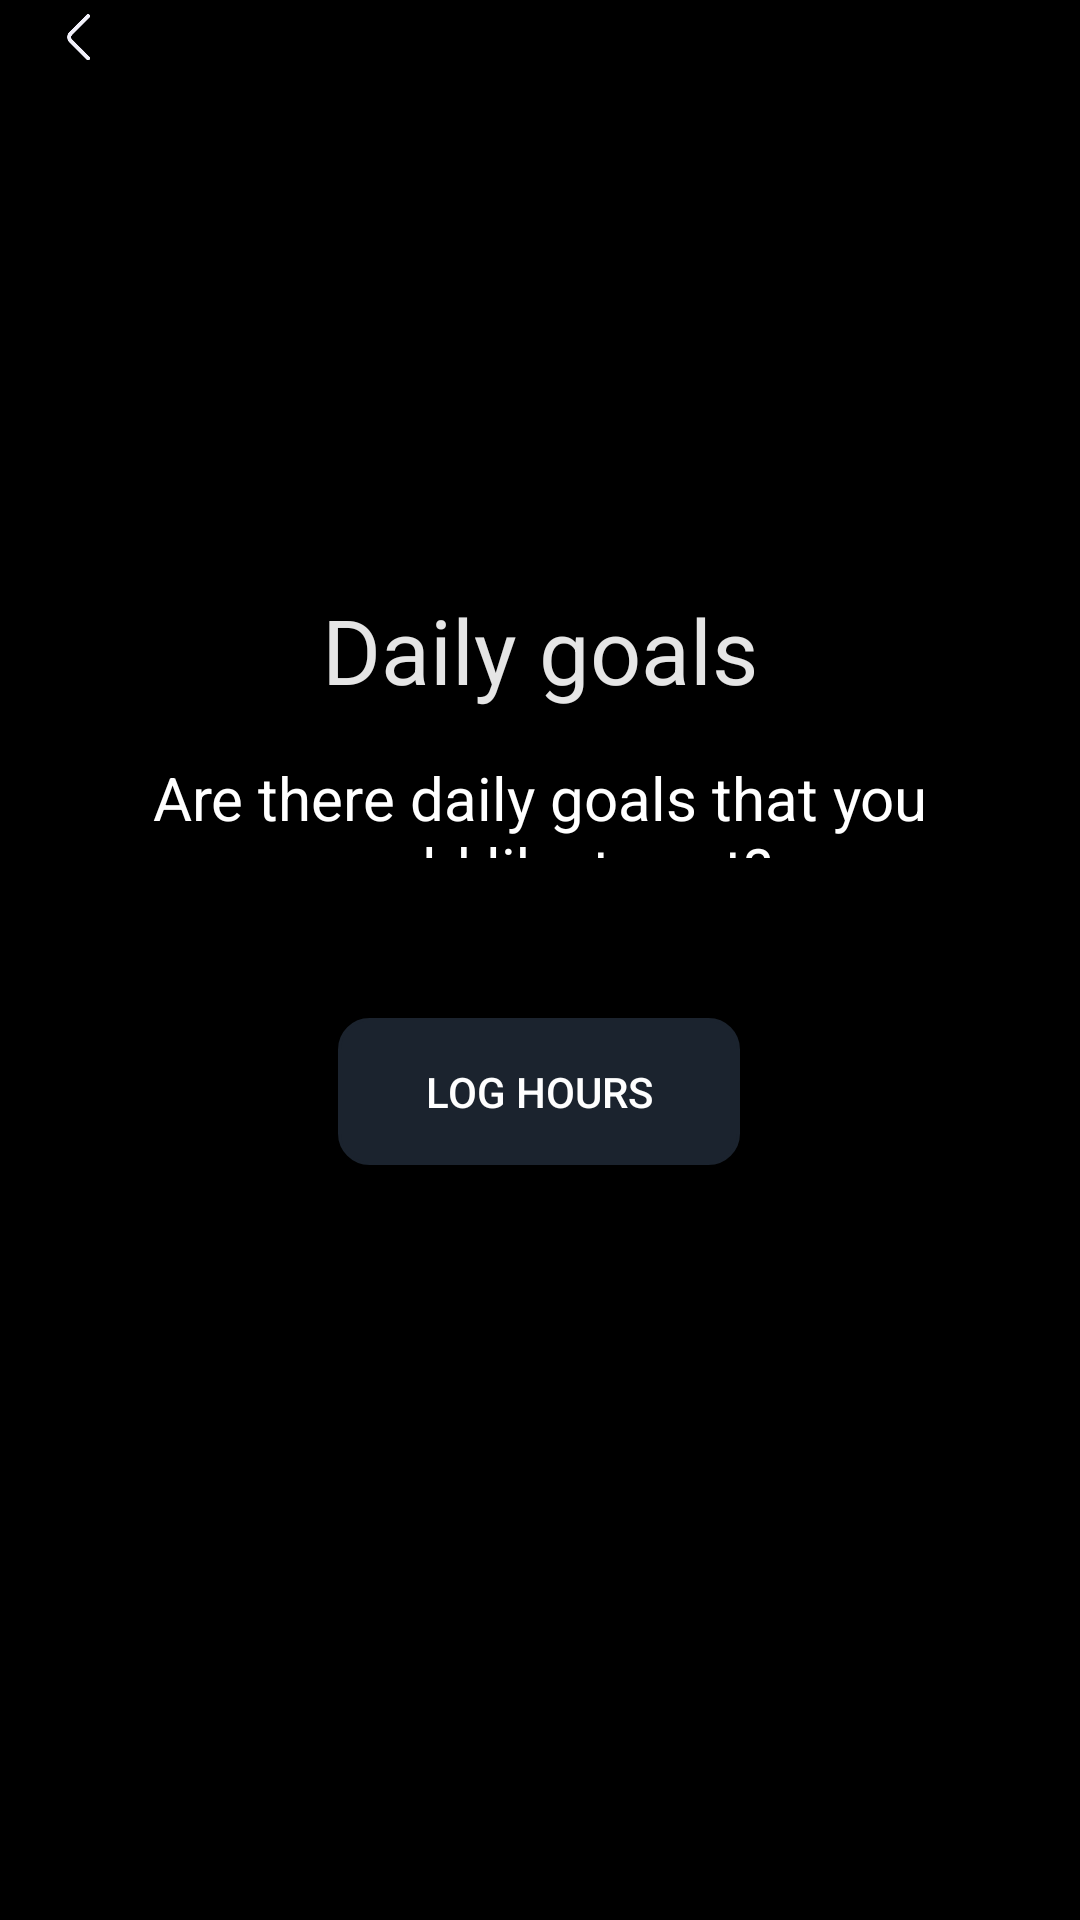

Layout XML and referenced resources for this Android screen:
<!-- AndroidManifest.xml: application theme Theme.OPSC_ClockIT -->
<!-- res/layout/activity_log_hours.xml -->
<?xml version="1.0" encoding="utf-8"?>
<androidx.constraintlayout.widget.ConstraintLayout xmlns:android="http://schemas.android.com/apk/res/android"
    xmlns:app="http://schemas.android.com/apk/res-auto"
    xmlns:tools="http://schemas.android.com/tools"
    android:layout_width="match_parent"
    android:layout_height="match_parent"
    android:background="@color/black"
    android:backgroundTint="#000000"
    android:textAlignment="center"
    tools:context=".LogHours">

    <TextView
        android:id="@+id/txtActivity1"
        android:layout_width="317dp"
        android:layout_height="76dp"
        android:layout_marginTop="73dp"
        android:layout_marginBottom="77dp"
        android:clickable="true"
        android:focusable="true"
        android:padding="16dp"
        android:textColor="#FFFFFF"
        android:textSize="30sp"
        app:layout_constraintBottom_toTopOf="@+id/textView10"
        app:layout_constraintEnd_toEndOf="parent"
        app:layout_constraintHorizontal_bias="0.01"
        app:layout_constraintStart_toStartOf="parent"
        app:layout_constraintTop_toTopOf="parent" />

    <Button
        android:id="@+id/btnLogHours"
        android:layout_width="134dp"
        android:layout_height="49dp"
        android:layout_marginStart="148dp"
        android:layout_marginEnd="149dp"
        android:background="@drawable/round_buttons"
        android:backgroundTint="#1B232E"
        android:text="Log Hours"
        android:textColor="#FEFEFE"
        app:layout_constraintBottom_toBottomOf="parent"
        app:layout_constraintEnd_toEndOf="parent"
        app:layout_constraintStart_toStartOf="parent"
        app:layout_constraintTop_toTopOf="parent"
        app:layout_constraintVertical_bias="0.574" />

    <TextView
        android:id="@+id/textView10"
        android:layout_width="wrap_content"
        android:layout_height="wrap_content"
        android:layout_marginBottom="132dp"
        android:text="Daily goals"
        android:textColor="#E5E5E5"
        android:textSize="30dp"
        app:layout_constraintBottom_toTopOf="@+id/btnLogHours"
        app:layout_constraintEnd_toEndOf="parent"
        app:layout_constraintStart_toStartOf="parent"
        app:layout_constraintTop_toBottomOf="@+id/txtActivity1" />

    <TextView
        android:id="@+id/textView11"
        android:layout_width="0dp"
        android:layout_height="0dp"
        android:layout_marginStart="43dp"
        android:layout_marginEnd="43dp"
        android:layout_marginBottom="354dp"
        android:text="Are there daily goals that you would like to set?"
        android:textAlignment="center"
        android:textColor="@color/white"
        android:textSize="20dp"
        app:layout_constraintBottom_toBottomOf="parent"
        app:layout_constraintEnd_toEndOf="parent"
        app:layout_constraintStart_toStartOf="parent"
        app:layout_constraintTop_toBottomOf="@+id/txtCategory1" />

    <TextView
        android:id="@+id/txtCategory1"
        android:layout_width="0dp"
        android:layout_height="60dp"

        android:layout_marginStart="22dp"
        android:layout_marginEnd="22dp"
        android:layout_marginBottom="73dp"
        android:textColor="#8076B0"
        android:textSize="25sp"
        app:layout_constraintBottom_toTopOf="@+id/textView11"
        app:layout_constraintEnd_toEndOf="parent"
        app:layout_constraintStart_toStartOf="parent"
        app:layout_constraintTop_toBottomOf="@+id/txtActivity1" />

    <ImageView
        android:id="@+id/back_button"
        android:layout_width="49dp"
        android:layout_height="0dp"

        android:layout_marginBottom="17dp"
        android:clickable="true"
        android:focusable="true"
        android:src="@drawable/back_button"
        app:layout_constraintBottom_toTopOf="@+id/txtActivity1"
        app:layout_constraintEnd_toEndOf="parent"
        app:layout_constraintHorizontal_bias="0.002"
        app:layout_constraintStart_toStartOf="parent"
        app:layout_constraintTop_toTopOf="parent"
        app:layout_constraintVertical_bias="0.0" />

    <ImageView
        android:id="@+id/delete"
        android:layout_width="48dp"
        android:layout_height="38dp"
        android:layout_marginBottom="28dp"
        android:onClick="DeleteOnClick"
        app:layout_constraintBottom_toTopOf="@+id/txtCategory1"
        app:layout_constraintEnd_toEndOf="parent"
        app:layout_constraintHorizontal_bias="0.936"
        app:layout_constraintStart_toStartOf="parent"
        app:layout_constraintTop_toTopOf="parent"
        app:layout_constraintVertical_bias="1.0"
        app:srcCompat="@drawable/baseline_auto_delete_24" />
</androidx.constraintlayout.widget.ConstraintLayout>
<!-- resources referenced by this layout -->
<resources>
  <color name="black">#FF000000</color>
  <color name="white">#FFFFFFFF</color>
  <!-- drawable back_button: png bitmap (drawable, 6694 bytes) -->
  <!-- drawable round_buttons (drawable) -->
  <?xml version="1.0" encoding="utf-8"?>
  <selector xmlns:android="http://schemas.android.com/apk/res/android">
      <item android:state_enabled="true" android:state_focused="true" >
          <shape android:shape="rectangle">
              <solid android:color="#1B232E"/>
              <corners android:radius="10dp"/>
              <stroke android:color="#1B232E" android:width="1dp"/>
          </shape>
      </item>
      <item android:state_enabled="true"  >
          <shape android:shape="rectangle">
              <solid android:color="#1B232E"/>
              <corners android:radius="10dp"/>
              <stroke android:color="#1B232E" android:width="1dp"/>
          </shape>
      </item>
  </selector>
  <style name="Theme.OPSC_ClockIT" parent="Base.Theme.OPSC_ClockIT" />
  <style name="Base.Theme.OPSC_ClockIT" parent="Theme.Material3.DayNight.NoActionBar">
          
          <item name="android:statusBarColor">@color/black</item>
  
      </style>
</resources>
